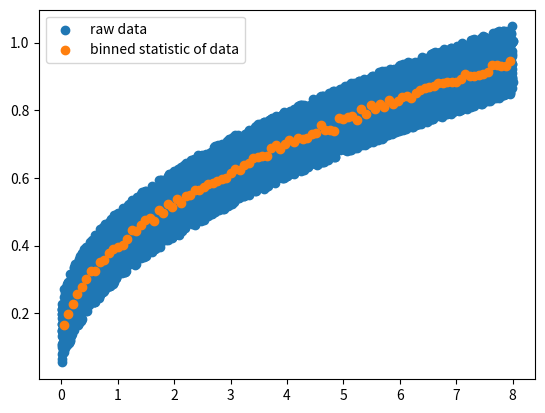

This figure's Python source:
import matplotlib.pyplot as plt
import numpy as np
from scipy.stats import binned_statistic


rng = np.random.default_rng()
windspeed = 8 * rng.random(5000)
print("windspeed", windspeed)
boatspeed = .3 * windspeed**.5 + .2 * rng.random(5000)
bin_means, bin_edges, binnumber = binned_statistic(windspeed, boatspeed, bins=100)
plt.figure()
plt.scatter(windspeed, boatspeed, label='raw data')
plt.scatter((bin_edges[:-1] + bin_edges[1:])/2, bin_means, label='binned statistic of data')
# plt.hlines(bin_means, bin_edges[:-1], bin_edges[1:], colors='black', lw=5, label='binned statistic of data')
plt.legend()
plt.show()